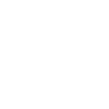
t = 0.00 s
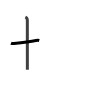
t = 1.75 s
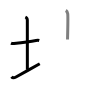
t = 3.50 s
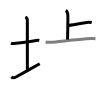
t = 5.50 s
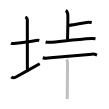
t = 7.25 s
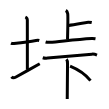
t = 9.00 s

The animated SVG that drew these frames (rendered in a browser with its animation timeline set to each time). Animation: 9 SMIL elements (animate=9); one cycle of 9.00 s.

<svg width="109px" height="109px" viewBox="0 0 px 109px" xmlns="http://www.w3.org/2000/svg" xmlns:xlink="http://www.w3.org/1999/xlink" xml:space="preserve" version="1.1"  baseProfile="full">
<path d="M11,43.14c0.76,0.38,2.24,0.45,3,0.36c6.5-0.75,15-1.75,22-3c1.24-0.22,2.62-0.18,3.25,0.01" style="fill:none;stroke:black;stroke-width:3;opacity:0">
  <animate attributeType="CSS" attributeName="opacity" from="0" to="1" begin="0s" dur="1s" repeatCount="Indefinite" fill="freeze" />
</path>
<path d="M25.37,17c1.09,0.5,1.96,2.23,1.96,3.25c0,7.25,0.03,38.75,0.03,49.5" style="fill:none;stroke:black;stroke-width:3;opacity:0">
  <animate attributeType="CSS" attributeName="opacity" from="0" to="1" begin="1s" dur="1s" repeatCount="Indefinite" fill="freeze" />
</path>
<path d="M11.5,76.79c0.75,0.96,2.25,1.46,4.5,0.21c6.25-3.5,17.5-9.75,23.75-13.25" style="fill:none;stroke:black;stroke-width:3;opacity:0">
  <animate attributeType="CSS" attributeName="opacity" from="0" to="1" begin="2s" dur="1s" repeatCount="Indefinite" fill="freeze" />
</path>
<path d="M65.84,10.38c0.57,0.36,1.76,2.72,1.87,3.44c0.11,0.73-0.07,21.21-0.19,25.75" style="fill:none;stroke:black;stroke-width:3;opacity:0">
  <animate attributeType="CSS" attributeName="opacity" from="0" to="1" begin="3s" dur="1s" repeatCount="Indefinite" fill="freeze" />
</path>
<path d="M67.7,25.53c2.05-0.19,19.37-3.24,20.49-3.24s2.63,0,3.54,0.19" style="fill:none;stroke:black;stroke-width:3;opacity:0">
  <animate attributeType="CSS" attributeName="opacity" from="0" to="1" begin="4s" dur="1s" repeatCount="Indefinite" fill="freeze" />
</path>
<path d="M45.61,41.94c1.1,0.31,3.12,0.38,4.21,0.31c9.56-0.66,25.39-2.84,41.83-3.81c1.83-0.11,2.93,0.14,3.85,0.3" style="fill:none;stroke:black;stroke-width:3;opacity:0">
  <animate attributeType="CSS" attributeName="opacity" from="0" to="1" begin="5s" dur="1s" repeatCount="Indefinite" fill="freeze" />
</path>
<path d="M42.75,57.71c0.72,0.23,3.65,0.5,4.89,0.39c16.16-1.48,31.57-2.76,44.32-3.95c1.48-0.14,3.56,0.3,5.04,0.89" style="fill:none;stroke:black;stroke-width:3;opacity:0">
  <animate attributeType="CSS" attributeName="opacity" from="0" to="1" begin="6s" dur="1s" repeatCount="Indefinite" fill="freeze" />
</path>
<path d="M66.47,59.25c0.93,1.07,1.06,2.8,1.06,4.8c0,10.53-0.29,21.7-0.29,34.95" style="fill:none;stroke:black;stroke-width:3;opacity:0">
  <animate attributeType="CSS" attributeName="opacity" from="0" to="1" begin="7s" dur="1s" repeatCount="Indefinite" fill="freeze" />
</path>
<path d="M70.08,66.17C77,69,85.75,74.75,90.5,80.62" style="fill:none;stroke:black;stroke-width:3;opacity:0">
  <animate attributeType="CSS" attributeName="opacity" from="0" to="1" begin="8s" dur="1s" repeatCount="Indefinite" fill="freeze" />
</path>
</svg>
